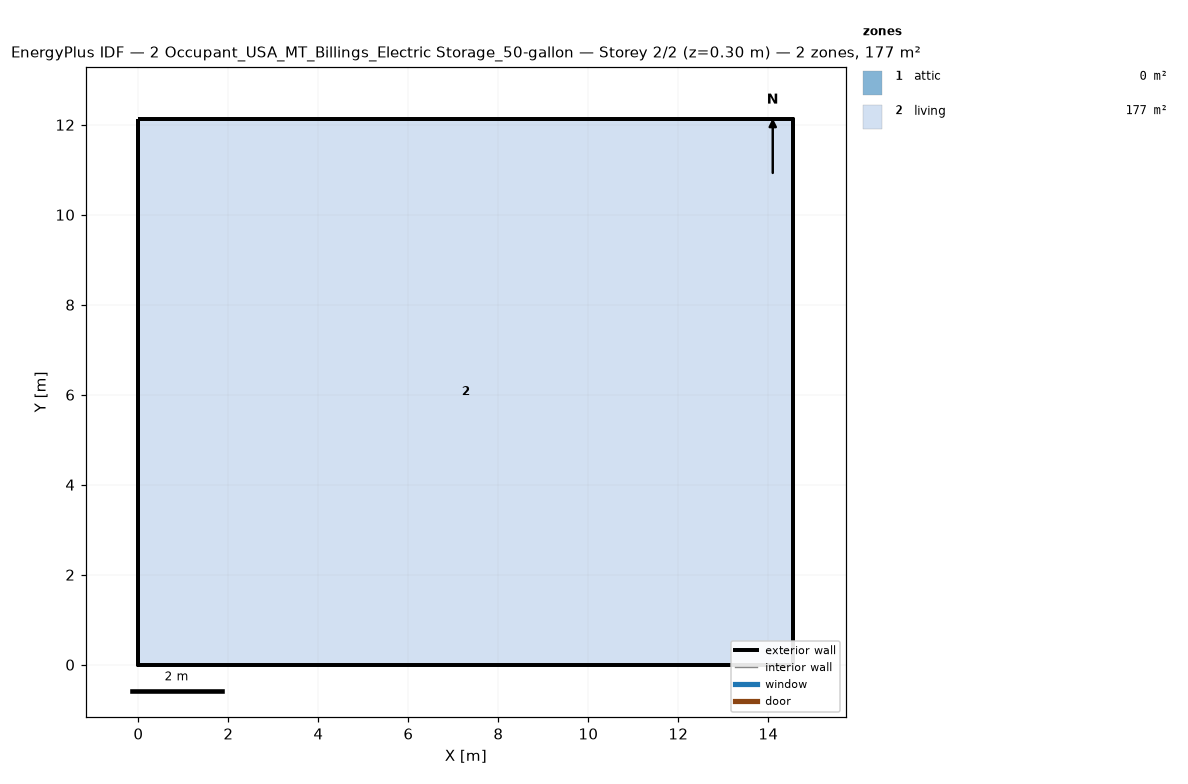
=== STOREY PLAN SPEC (per zone: floor XY polygon, exterior-wall plan segments, windows/doors) ===
zone 1: attic  (0.0 m²)
  exterior wall: (14.55, 0.00) – (14.55, 12.13) – (14.55, 6.06)  [18.2 m]
  exterior wall: (0.00, 12.13) – (0.00, 0.00) – (0.00, 6.06)  [18.2 m]
zone 2: living  (176.5 m²)
  floor: (0.00, 0.00) (0.00, 12.13) (14.55, 12.13) (14.55, 0.00)
  exterior wall: (0.00, 0.00) – (14.55, 0.00)  [14.6 m]
  exterior wall: (14.55, 0.00) – (14.55, 12.13)  [12.1 m]
  exterior wall: (14.55, 12.13) – (0.00, 12.13)  [14.6 m]
  exterior wall: (0.00, 12.13) – (0.00, 0.00)  [12.1 m]

=== DERIVED (storey summary) ===
Building: 2 Occupant_USA_MT_Billings_Electric Storage_50-gallon
Storey: 2 of 2  (floor level z = 0.30 m)
Storey gross floor area: 176.5 m²
Zones on this storey: 2
  - attic: floor 0.0 m²; exterior wall 36.4 m (24.5 m²); WWR 0.0%
  - living: floor 176.5 m²; exterior wall 53.4 m (146.4 m²); WWR 0.0%
Zone adjacency: (none detected)